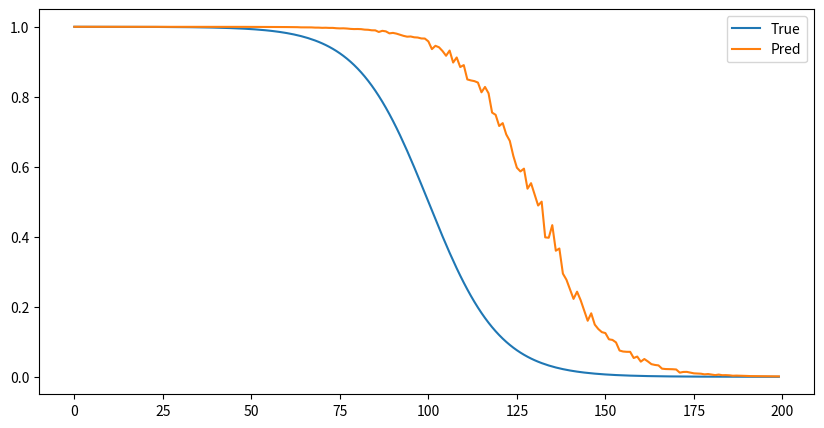

The matplotlib source for this figure:
import numpy as np
import matplotlib.pyplot as plt
import seaborn as sns
import pandas as pd

# define a function calculate the Mean integrated squared error using trapez  betwen two survival curves 

def Mise(s_true,s_pred,interval):
    # s_true and s_pred are two survival curves with the same length
    # interval is the time interval between two data points
    # calculate the area under the curve
    a=np.trapz(s_true,dx=interval)
    b=np.trapz(s_pred,dx=interval)
    # calculate the mean integrated squared error
    mise=np.trapz(np.power(s_true-s_pred,2),dx=interval) #/a
    
    # plot the survival curves 
    plt.figure(figsize=(10,5))
    plt.plot(s_true,label='True')
    plt.plot(s_pred,label='Pred')
    plt.legend()
    plt.show()
    print("Surface true = ",a)
    print("Surface pred = ",b)
    return mise
# test the function

def sigmoid(x):
    return 1/(1+np.exp(-x))

s_true=1-sigmoid(np.arange(-10,10,0.1))
s_pred=1-sigmoid(np.arange(-10,10,0.1)+np.random.normal(-3,0.1,len(s_true)))
interval=0.5
mise=Mise(s_true,s_pred,interval)
print(mise)